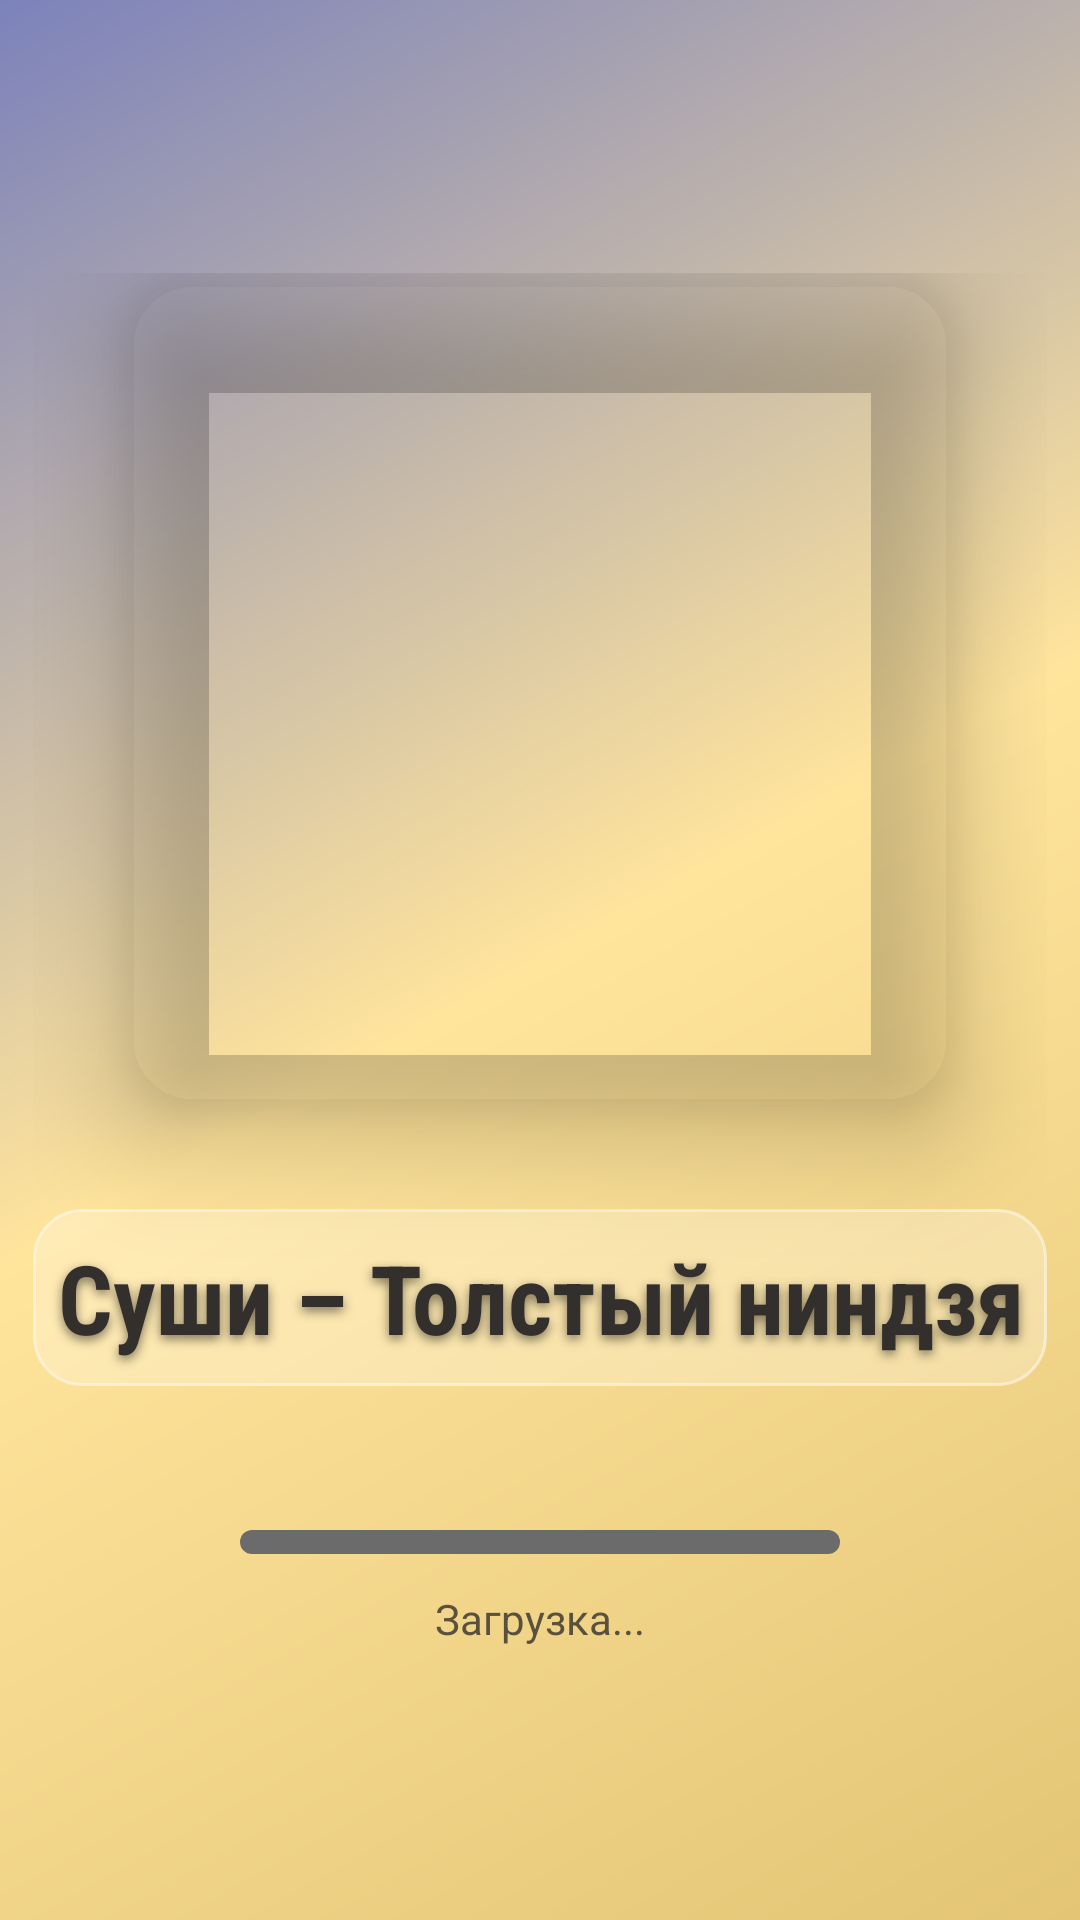

Layout XML and referenced resources for this Android screen:
<!-- AndroidManifest.xml: application theme Theme.Api_Sushi -->
<!-- res/layout/download.xml -->
<?xml version="1.0" encoding="utf-8"?>
<androidx.constraintlayout.widget.ConstraintLayout xmlns:android="http://schemas.android.com/apk/res/android"
    xmlns:app="http://schemas.android.com/apk/res-auto"
    xmlns:tools="http://schemas.android.com/tools"
    android:layout_width="match_parent"
    android:layout_height="match_parent"
    android:background="@drawable/splash_background">

    
    <LinearLayout
        android:layout_width="wrap_content"
        android:layout_height="wrap_content"
        android:orientation="vertical"
        android:gravity="center"
        app:layout_constraintBottom_toBottomOf="parent"
        app:layout_constraintEnd_toEndOf="parent"
        app:layout_constraintStart_toStartOf="parent"
        app:layout_constraintTop_toTopOf="parent">

        
        <androidx.cardview.widget.CardView
            android:id="@+id/imageCard"
            android:layout_width="wrap_content"
            android:layout_height="wrap_content"
            app:cardCornerRadius="24dp"
            app:cardElevation="20dp"
            app:cardBackgroundColor="@android:color/transparent"
            android:layout_marginBottom="32dp">

            <ImageView
                android:id="@+id/imageView"
                android:layout_width="280dp"
                android:layout_height="280dp"
                android:scaleType="centerCrop"
                app:srcCompat="@drawable/splash_activity_ninja" />

        </androidx.cardview.widget.CardView>

        
        <TextView
            android:id="@+id/textView"
            android:layout_width="wrap_content"
            android:layout_height="wrap_content"
            android:text="Суши – Толстый ниндзя"
            android:textAlignment="center"
            android:textSize="32sp"
            android:textStyle="bold"
            android:fontFamily="sans-serif-condensed"
            android:textColor="@color/dark_gray"
            android:shadowColor="#80000000"
            android:shadowDx="0"
            android:shadowDy="4"
            android:shadowRadius="8"
            android:padding="8dp"
            android:background="@drawable/text_background" />

        
        <com.google.android.material.progressindicator.LinearProgressIndicator
            android:id="@+id/progressBar"
            android:layout_width="200dp"
            android:layout_height="8dp"
            android:layout_marginTop="48dp"
            app:trackCornerRadius="4dp"
            app:trackThickness="8dp"
            app:indicatorColor="@color/progress_color"
            app:trackColor="@color/progress_track" />

        
        <TextView
            android:id="@+id/loadingText"
            android:layout_width="wrap_content"
            android:layout_height="wrap_content"
            android:text="Загрузка..."
            android:textSize="14sp"
            android:textColor="@color/dark_gray"
            android:layout_marginTop="12dp"
            android:alpha="0.8" />

    </LinearLayout>

    

</androidx.constraintlayout.widget.ConstraintLayout>
<!-- resources referenced by this layout -->
<resources>
  <color name="dark_gray">#332F2C</color>
  <color name="progress_color">#A5A5A5</color>
  <color name="progress_track">#6b6b6b</color>
  <!-- drawable splash_background (drawable) -->
  <?xml version="1.0" encoding="utf-8"?>
  <shape xmlns:android="http://schemas.android.com/apk/res/android"
      android:shape="rectangle">
  
      <gradient
          android:type="linear"
          android:angle="135"
          android:startColor="#E3C575"
          android:centerColor="#FFE49C"
          android:endColor="#7C82BB"
          android:centerX="0.5"
          android:centerY="0.5" />
  
  </shape>
  <!-- drawable text_background (drawable) -->
  <?xml version="1.0" encoding="utf-8"?>
  <shape xmlns:android="http://schemas.android.com/apk/res/android">
  
      <corners android:radius="16dp" />
  
      <solid android:color="#40FFFFFF" />
  
      <stroke
          android:width="1dp"
          android:color="#80FFFFFF" />
  
  </shape>
  <style name="Theme.Api_Sushi" parent="Theme.MaterialComponents.DayNight.DarkActionBar">
          
          <item name="colorPrimary">@color/purple_500</item>
          <item name="colorPrimaryVariant">@color/purple_700</item>
          <item name="colorOnPrimary">@color/white</item>
          
          <item name="colorSecondary">@color/teal_200</item>
          <item name="colorSecondaryVariant">@color/teal_700</item>
          <item name="colorOnSecondary">@color/black</item>
          
          <item name="android:statusBarColor">?attr/colorPrimaryVariant</item>
          
      </style>
  <color name="purple_500">#FF6200EE</color>
  <color name="purple_700">#FF3700B3</color>
  <color name="white">#FFFFFFFF</color>
  <color name="teal_200">#FF03DAC5</color>
  <color name="teal_700">#FF018786</color>
  <color name="black">#FF000000</color>
</resources>
